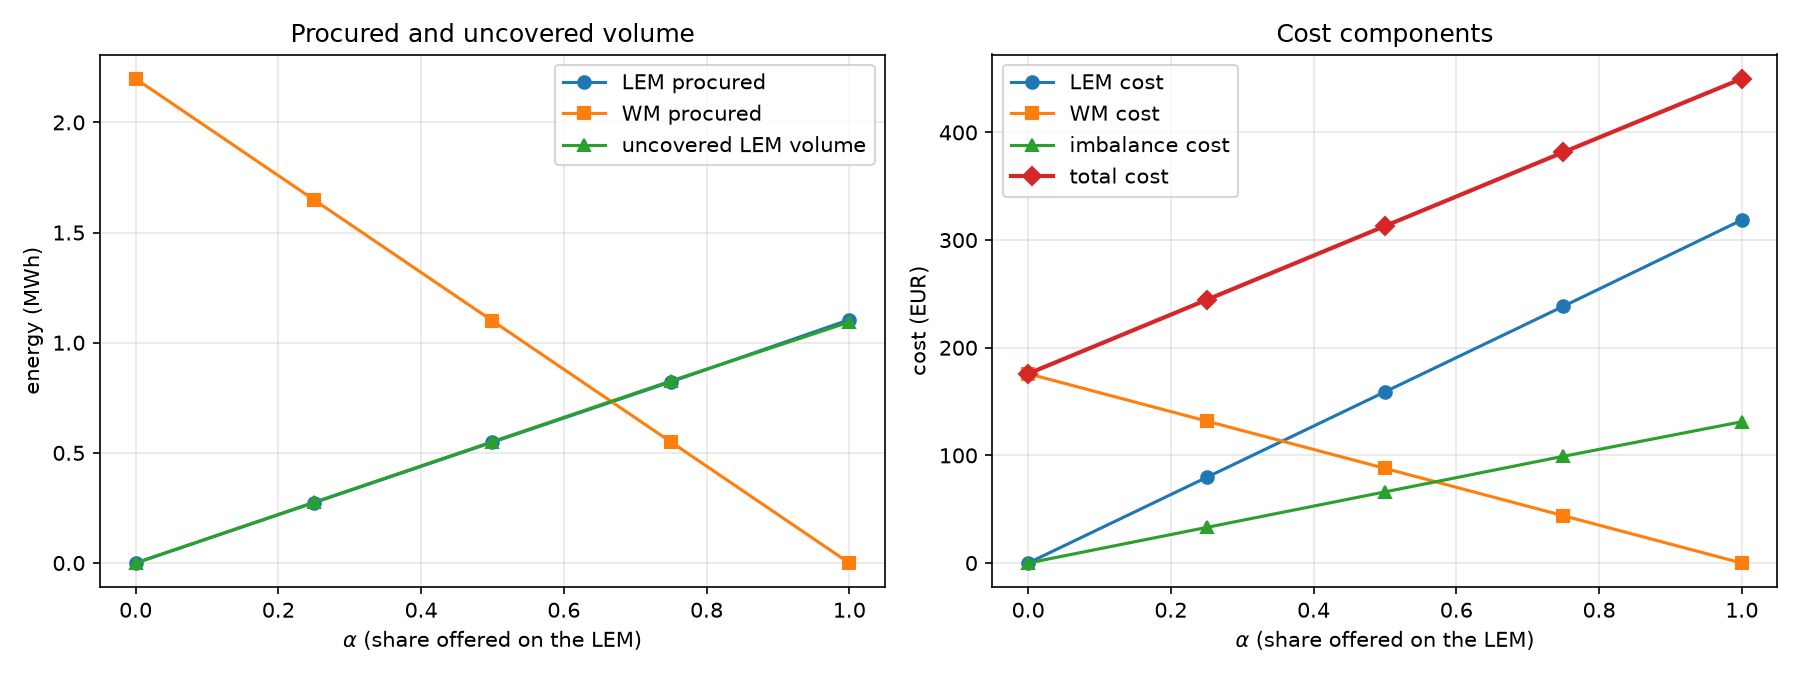

The data file committed next to this chart (first rows):
alpha, q_lem_accepted, q_wm_accepted, uncovered, imbalance, cost_lem, cost_wm, cost_imbalance, cost_total
0.0, 0.0, 2.198, 0.0, -2e-06, 0.0, 175.9, -0.000215, 175.9
0.25, 0.2742, 1.649, 0.2754, 0.2754, 79.5, 131.9, 33.05, 244.4
0.5, 0.5483, 1.099, 0.5508, 0.5508, 159, 87.93, 66.1, 313
0.75, 0.8225, 0.5496, 0.8262, 0.8262, 238.5, 43.96, 99.15, 381.6
1.0, 1.104, 0.0, 1.094, 1.094, 318.6, 0.0, 131.2, 449.9
